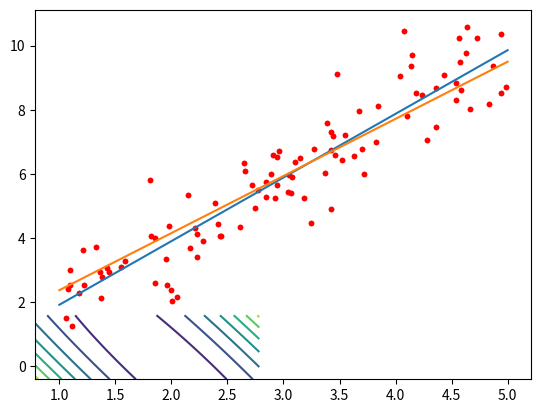

Source code (Python):
import numpy as np
import matplotlib as mpl
import matplotlib.pyplot as plt

size = 100
low = 1
hi = 5

range_ends = np.r_[low, hi]

θ_0 = np.random.uniform(0, 1)
θ_1 = np.random.uniform(0, 3)

solution = np.vectorize(lambda x: θ_0 + θ_1 * x)

θ_0, θ_1

xs = np.random.uniform(low, hi, size)
y_noise = np.random.randn(size)
ys = θ_0 + θ_1 * xs + y_noise 

plt.plot(xs, ys, '.r')

opt_θ_1 = (ys.mean() - (xs * ys).sum() / xs.sum()) / (xs.mean() - (xs ** 2).sum() / xs.sum())
opt_θ_0 = ys.mean() - opt_θ_1 * xs.mean()

h = np.vectorize(lambda x: opt_θ_0 + opt_θ_1 * x)

opt_θ_0, opt_θ_1

print("squared error = ", (θ_0 - opt_θ_0) ** 2 + (θ_1 - opt_θ_1) ** 2)

plt.plot(xs, ys, '.r')
plt.plot(range_ends, h(range_ends))
plt.plot(range_ends, solution(range_ends))

J = np.vectorize(lambda θ_0, θ_1: ((θ_0 + θ_1 * xs - ys) ** 2).sum() / xs.size)

θ_0_range = np.r_[θ_0 - 1 : θ_0 + 1 : 100j]
θ_1_range = np.r_[θ_1 - 1 : θ_1 + 1 : 100j]
plt.contour(θ_1_range, θ_0_range, J(θ_0_range[:,None], θ_1_range[None,:]))
